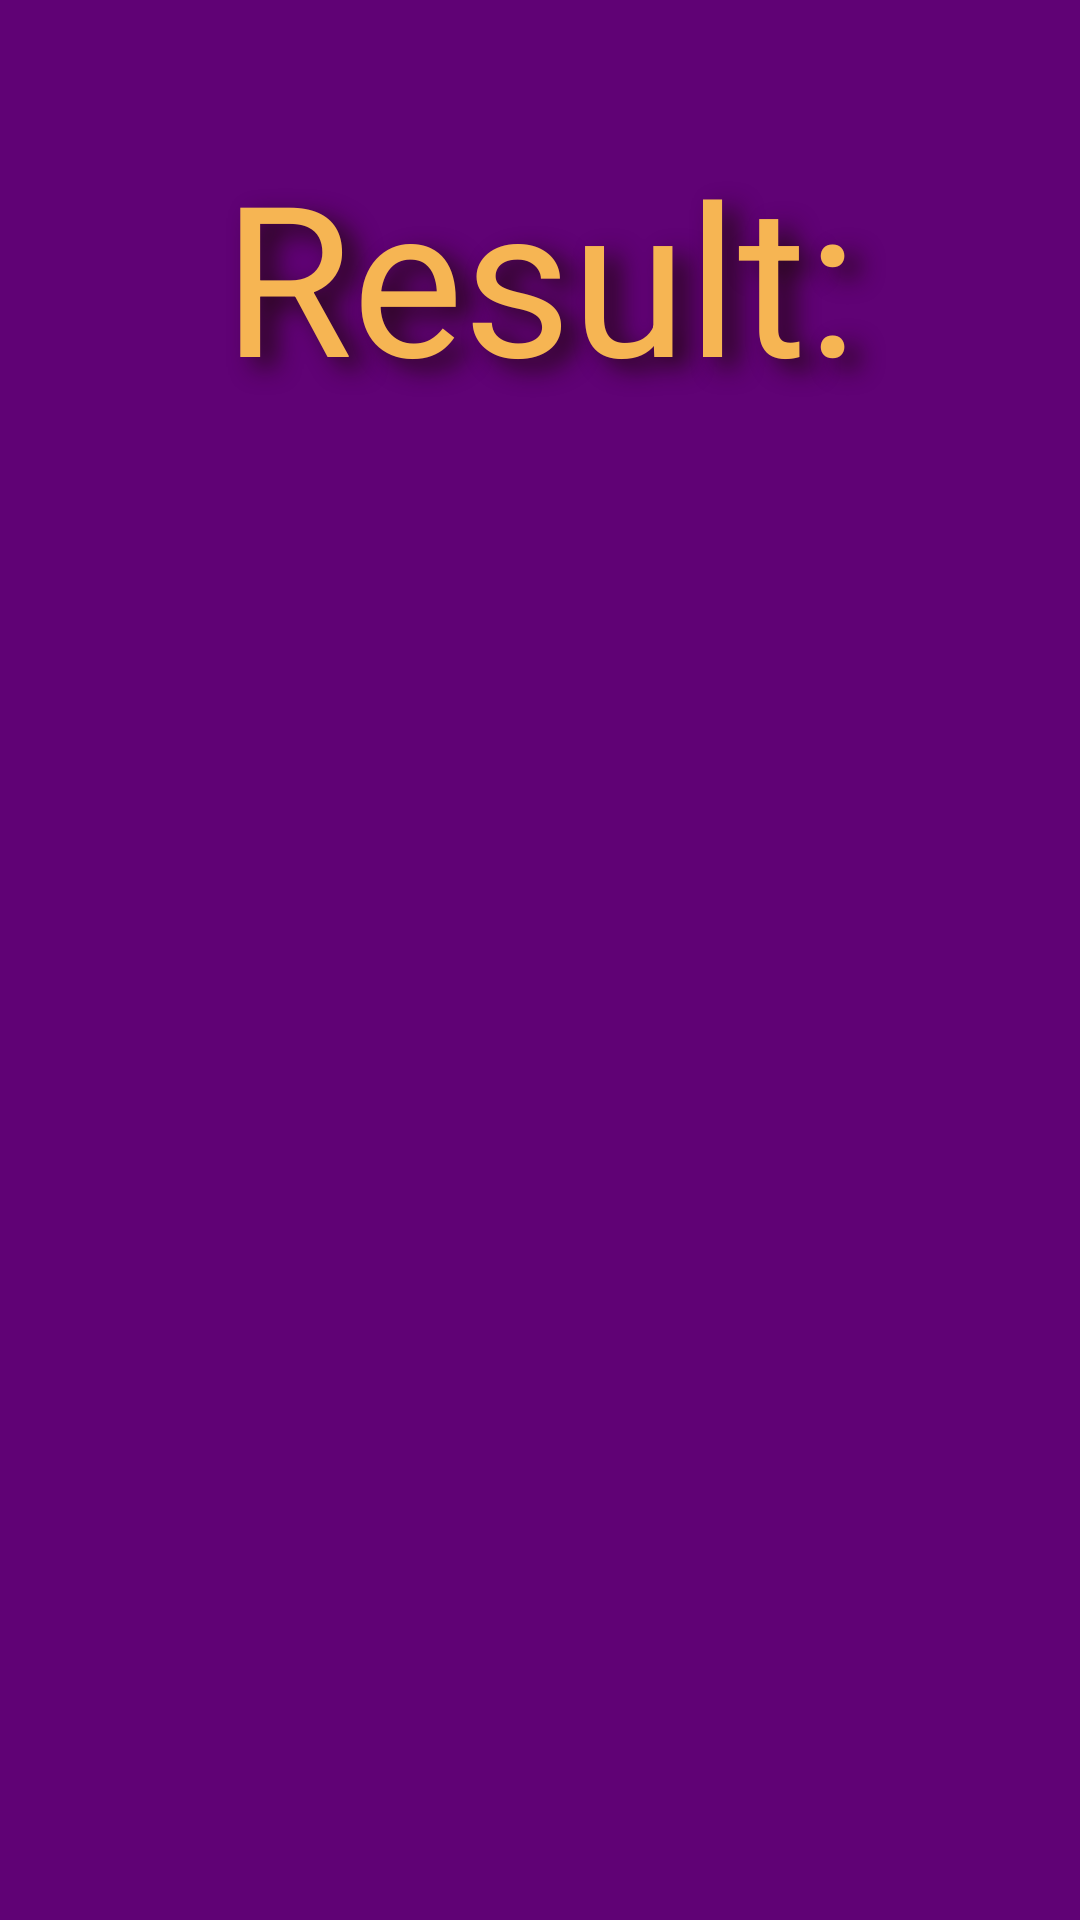

The Android layout XML behind this screen, and the referenced resources:
<!-- AndroidManifest.xml: application theme Theme.BodyFat_Calculator -->
<!-- res/layout/activity_result.xml -->
<?xml version="1.0" encoding="utf-8"?>
    <ScrollView xmlns:android="http://schemas.android.com/apk/res/android"
        xmlns:app="http://schemas.android.com/apk/res-auto"
        xmlns:tools="http://schemas.android.com/tools"
        android:layout_width="match_parent"
        android:layout_height="match_parent"
        android:background="#600275"
        tools:context=".ResultActivity">


        <androidx.constraintlayout.widget.ConstraintLayout
            android:layout_width="match_parent"
            android:layout_height="wrap_content"
            tools:context=".MainActivity">
    <TextView
        android:id="@+id/resultView"
        android:layout_width="wrap_content"
        android:layout_height="wrap_content"
        android:layout_marginTop="30dp"
        android:background="@drawable/rounded_corner"
        android:backgroundTint="#1A6DB5"
        android:padding="15dp"
        android:shadowColor="#270819"
        android:shadowDx="15"
        android:shadowDy="10"
        android:shadowRadius="20"
        android:text="@string/result"
        android:textAlignment="center"
        android:textColor="#F6B553"
        android:textColorHint="#FFFFFF"
        android:textSize="70sp"
        app:layout_constraintEnd_toEndOf="parent"
        app:layout_constraintStart_toStartOf="parent"
        app:layout_constraintTop_toTopOf="parent" />

    <TextView
        android:id="@+id/percentage"
        android:layout_width="wrap_content"
        android:layout_height="wrap_content"
        android:layout_marginTop="15dp"
        android:background="@drawable/rounded_corner"
        android:backgroundTint="#B64BC8"
        android:maxLines="5"
        android:padding="15dp"
        android:shadowColor="#270819"
        android:shadowDx="15"
        android:shadowDy="10"
        android:shadowRadius="20"
        android:text=""
        android:textAlignment="center"
        android:textColor="#F6B553"
        android:textColorHint="#FFFFFF"
        android:textSize="55sp"
        app:layout_constraintEnd_toEndOf="parent"
        app:layout_constraintStart_toStartOf="parent"
        app:layout_constraintTop_toBottomOf="@+id/resultView" />

    <ImageView
        android:id="@+id/imageView"
        android:layout_width="wrap_content"
        android:layout_height="wrap_content"
        android:contentDescription="@string/bodyfatnormstable"
        app:layout_constraintTop_toBottomOf ="@id/percentage"
        app:layout_constraintEnd_toEndOf="parent"
        app:layout_constraintStart_toStartOf="parent"
        app:srcCompat="@drawable/bodyfattable" />
        </androidx.constraintlayout.widget.ConstraintLayout>
    </ScrollView>
<!-- resources referenced by this layout -->
<resources>
  <string name="bodyfatnormstable">bodyFatNormsTable</string>
  <string name="result">Result: </string>
  <style name="Theme.BodyFat_Calculator" parent="Theme.MaterialComponents.DayNight.DarkActionBar">
          
          <item name="colorPrimary">@color/purple_500</item>
          <item name="colorPrimaryVariant">@color/purple_700</item>
          <item name="colorOnPrimary">@color/white</item>
          
          <item name="colorSecondary">@color/teal_200</item>
          <item name="colorSecondaryVariant">@color/teal_700</item>
          <item name="colorOnSecondary">@color/black</item>
          
          <item name="android:statusBarColor" tools:targetApi="l">?attr/colorPrimaryVariant</item>
          
      </style>
  <!-- not gathered from this repository: default colours our renderer supplied (Android Studio template values) -->
  <color name="purple_500">#FF6200EE</color>
  <color name="purple_700">#FF3700B3</color>
  <color name="teal_200">#FF03DAC5</color>
  <color name="teal_700">#FF018786</color>
  <color name="black">#FF000000</color>
  <color name="white">#FFFFFFFF</color>
</resources>
